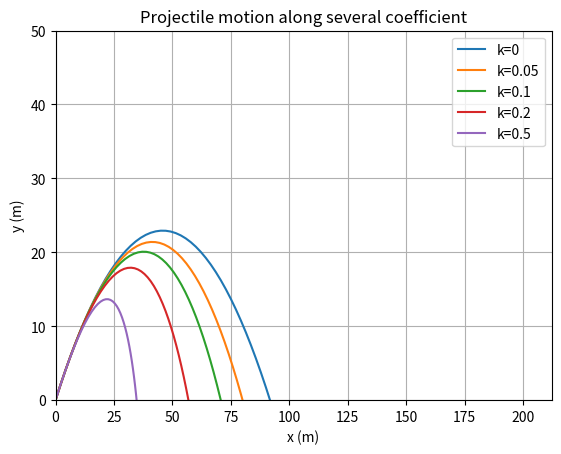
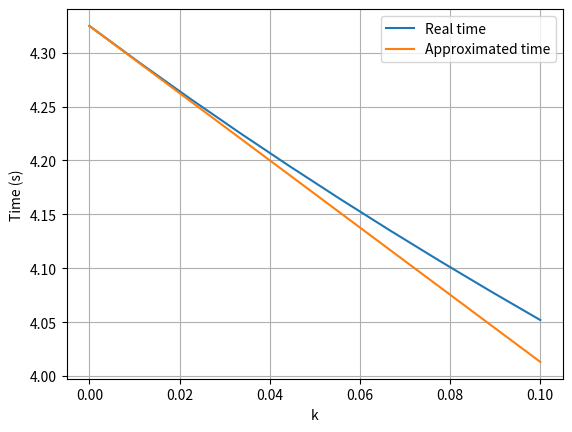
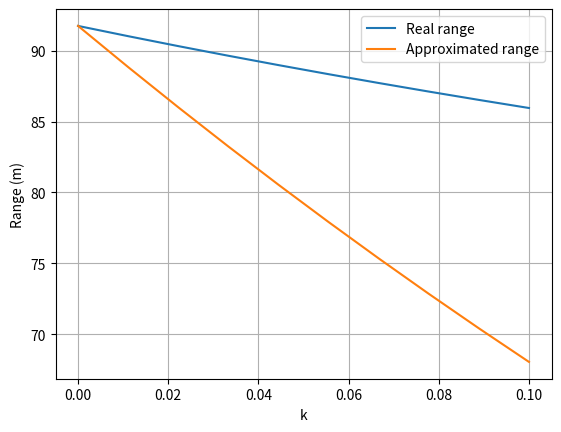

Generate these figures, in order, with matplotlib:
import numpy as np
import matplotlib.pyplot as plt
from scipy.optimize import fsolve

g = 9.81
x0, grades, v0 = 0, 45, 30 # Initial condition
t = np.linspace(0, 10, 100) #Time
alpha = grades*np.pi/ 180
k = [0, 0.05, 0.1, 0.2, 0.5]
v0x = v0*np.cos(alpha)
v0y = v0*np.sin(alpha)
x = np.zeros((len(t), len(k)))
y = np.zeros((len(t), len(k)))

#In this kind of motion the acceleration parameterer is function of velocity through this equations:
for i in range(len(k)):
    for j in range(len(t)):
        if k[i] == 0: # parabolic motion
            x[j][i] = v0x * t[j]
            y[j][i] = -0.5 * g*t[j]**2 + v0y*t[j]
        else:
            x[j][i] = v0x/k[i]*(1 - np.exp( - k[i]*t[j]))
            y[j][i] = -g*t[j]/k[i] + (k[i]*v0y+g)/k[i]**2 * (1 - np.exp(-k[i]*t[j]))

plt.figure()

for i in range(len(k)):
    plt.plot(x[:,i], y[:,i], label=f'k={k[i]}')

plt.grid()
plt.xlim(0, max(x.max(), 50))
plt.ylim(0, max(y.max(), 50))
plt.xlabel('x (m)')
plt.ylabel('y (m)')
plt.title('Projectile motion along several coefficient')
plt.legend()
plt.show()

#Analitical aproximations for range and time of flight
#Aprox k --> min

T_aprox = []
R_aprox = []
T = []
R = []
k1 = list(np.linspace(0, 0.1, 10))
for k in k1:
    if k == 0:
        T_aprox.append(2*v0y/g)
        R_aprox.append(v0x*(2*v0y/g))
        T.append(2*v0y/g)
        R.append(v0x*(2*v0y/g))
    else:
        T_aprox.append(2*v0y/g*(1 - k*v0y / (3*g)))
        R_aprox.append(v0x*(T_aprox[-1] - 0.5*k*T_aprox[-1]**2))

        #Solving transcendental equation for T numerically
        func = lambda t: t - (k*v0y+g)/(g*k)*(1 - np.exp(-k*t))
        T_real = fsolve(func, T_aprox[-1])[0]
        T.append(T_real)
        R.append(v0x*T_real)

plt.figure()
plt.plot(k1, T, label='Real time')
plt.plot(k1, T_aprox, label='Approximated time')
plt.xlabel('k')
plt.ylabel('Time (s)')
plt.legend()
plt.grid()
plt.show()

plt.figure()
plt.plot(k1, R, label='Real range')
plt.plot(k1, R_aprox, label='Approximated range')
plt.xlabel('k')
plt.ylabel('Range (m)')
plt.legend()
plt.grid()
plt.show()
